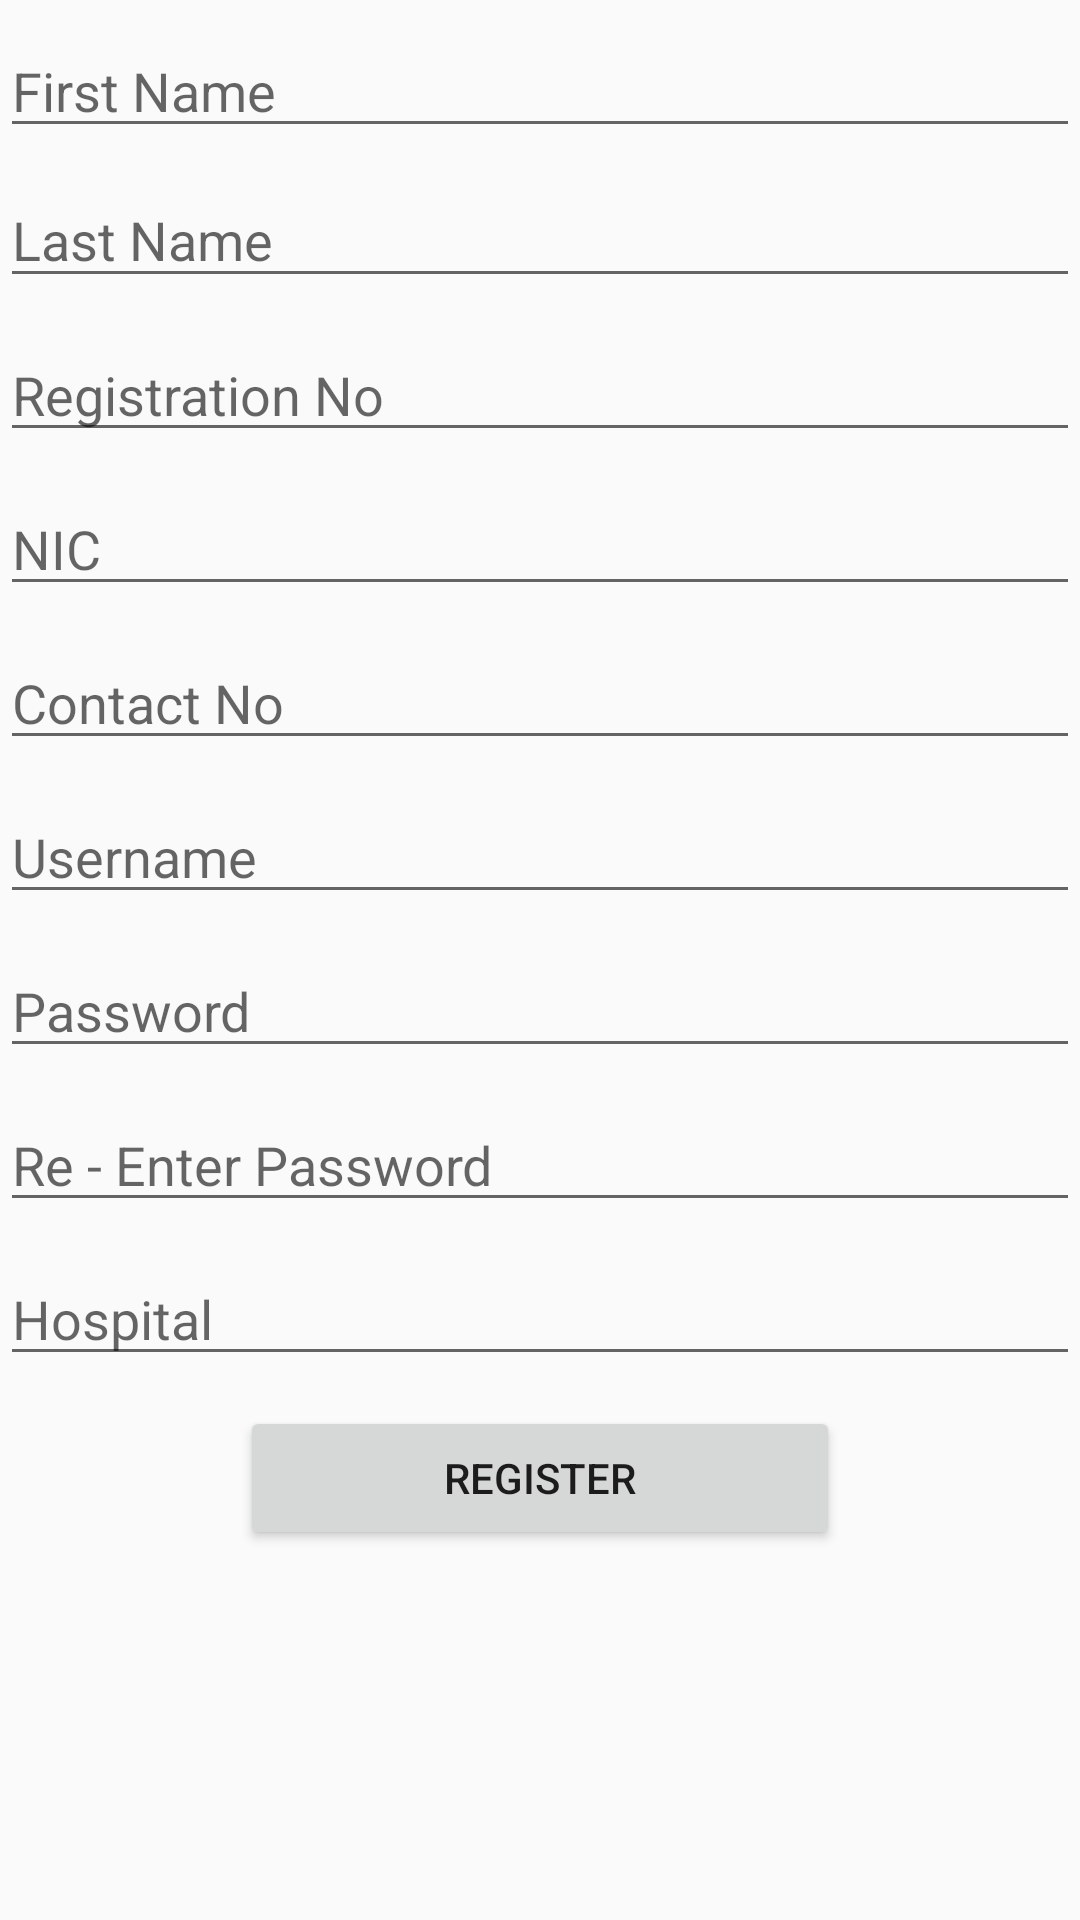

Layout XML and referenced resources for this Android screen:
<!-- AndroidManifest.xml: application theme MyMaterialTheme -->
<!-- res/layout/activity_doctor_registration.xml -->
<?xml version="1.0" encoding="utf-8"?>
<android.support.constraint.ConstraintLayout xmlns:android="http://schemas.android.com/apk/res/android"
    xmlns:app="http://schemas.android.com/apk/res-auto"
    xmlns:tools="http://schemas.android.com/tools"
    android:layout_width="match_parent"
    android:layout_height="match_parent"
    tools:context="com.riksolution.medreport.DoctorRegistrationActivity">

    <ScrollView
        android:layout_width="match_parent"
        android:layout_height="match_parent">

        <android.support.constraint.ConstraintLayout
            android:id="@+id/scrollDocReg"
            android:layout_width="match_parent"
            android:layout_height="wrap_content">

            <EditText
                android:id="@+id/etDocFirstName"
                android:layout_width="0dp"
                android:layout_height="wrap_content"
                android:layout_marginTop="8dp"
                android:ems="10"
                android:hint="First Name"
                android:inputType="textPersonName"
                app:layout_constraintLeft_toLeftOf="parent"
                app:layout_constraintRight_toRightOf="parent"
                app:layout_constraintTop_toTopOf="parent" />

            <EditText
                android:id="@+id/etDocLastName"
                android:layout_width="0dp"
                android:layout_height="42dp"
                android:layout_marginTop="8dp"
                android:ems="10"
                android:hint="Last Name"
                android:inputType="textPersonName"
                app:layout_constraintLeft_toLeftOf="parent"
                app:layout_constraintRight_toRightOf="parent"
                app:layout_constraintTop_toBottomOf="@+id/etDocFirstName" />

            <EditText
                android:id="@+id/etDocRegNo"
                android:layout_width="0dp"
                android:layout_height="wrap_content"
                android:layout_marginTop="10dp"
                android:ems="10"
                android:hint="Registration No"
                android:inputType="textPersonName"
                app:layout_constraintLeft_toLeftOf="parent"
                app:layout_constraintRight_toRightOf="parent"
                app:layout_constraintTop_toBottomOf="@+id/etDocLastName" />

            <EditText
                android:id="@+id/etNIC"
                android:layout_width="0dp"
                android:layout_height="wrap_content"
                android:layout_marginTop="10dp"
                android:ems="10"
                android:hint="NIC"
                android:inputType="textPersonName"
                app:layout_constraintLeft_toLeftOf="parent"
                app:layout_constraintRight_toRightOf="parent"
                app:layout_constraintTop_toBottomOf="@+id/etDocRegNo" />

            <EditText
                android:id="@+id/etContactNo"
                android:layout_width="0dp"
                android:layout_height="wrap_content"
                android:layout_marginTop="10dp"
                android:ems="10"
                android:hint="Contact No"
                android:inputType="textPersonName"
                app:layout_constraintHorizontal_bias="0.502"
                app:layout_constraintLeft_toLeftOf="parent"
                app:layout_constraintRight_toRightOf="parent"
                app:layout_constraintTop_toBottomOf="@+id/etNIC" />

            <EditText
                android:id="@+id/etDocUsername"
                android:layout_width="0dp"
                android:layout_height="wrap_content"
                android:layout_marginTop="10dp"
                android:ems="10"
                android:hint="Username"
                android:inputType="textPersonName"
                app:layout_constraintHorizontal_bias="0.502"
                app:layout_constraintLeft_toLeftOf="parent"
                app:layout_constraintRight_toRightOf="parent"
                app:layout_constraintTop_toBottomOf="@+id/etContactNo" />

            <EditText
                android:id="@+id/etDocPassword"
                android:layout_width="0dp"
                android:layout_height="wrap_content"
                android:layout_marginTop="10dp"
                android:ems="10"
                android:hint="Password"
                android:inputType="textPassword"
                app:layout_constraintLeft_toLeftOf="parent"
                app:layout_constraintRight_toRightOf="parent"
                app:layout_constraintTop_toBottomOf="@+id/etDocUsername" />

            <EditText
                android:id="@+id/etPasswordReenter"
                android:layout_width="0dp"
                android:layout_height="wrap_content"
                android:layout_marginTop="10dp"
                android:ems="10"
                android:hint="Re - Enter Password"
                android:inputType="textPassword"
                app:layout_constraintLeft_toLeftOf="parent"
                app:layout_constraintRight_toRightOf="parent"
                app:layout_constraintTop_toBottomOf="@+id/etDocPassword" />

            <EditText
                android:id="@+id/etHospital"
                android:layout_width="0dp"
                android:layout_height="wrap_content"
                android:layout_marginTop="10dp"
                android:ems="10"
                android:hint="Hospital"
                android:inputType="text"
                app:layout_constraintLeft_toLeftOf="parent"
                app:layout_constraintRight_toRightOf="parent"
                app:layout_constraintTop_toBottomOf="@+id/etPasswordReenter" />

            <Button
                android:id="@+id/btnDocRegister"
                android:layout_width="200dp"
                android:layout_height="wrap_content"
                android:layout_marginBottom="30dp"
                android:layout_marginTop="10dp"
                android:text="Register"
                app:layout_constraintBottom_toBottomOf="parent"
                app:layout_constraintLeft_toLeftOf="parent"
                app:layout_constraintRight_toRightOf="parent"
                app:layout_constraintTop_toBottomOf="@+id/etHospital" />
        </android.support.constraint.ConstraintLayout>
    </ScrollView>

</android.support.constraint.ConstraintLayout>
<!-- resources referenced by this layout -->
<resources>
  <style name="MyMaterialTheme" parent="Theme.AppCompat.Light.DarkActionBar">
          <item name="android:windowNoTitle">true</item>
          <item name="windowActionBar">false</item>
          <item name="colorPrimary">@color/colorPrimary</item>
          <item name="colorPrimaryDark">@color/colorPrimaryDark</item>
          <item name="colorAccent">@color/colorAccent</item>
          <item name="windowNoTitle">true</item>
      </style>
  <!-- not gathered from this repository: default colours our renderer supplied (Android Studio template values) -->
  <color name="colorPrimary">#FF6200EE</color>
  <color name="colorPrimaryDark">#FF3700B3</color>
  <color name="colorAccent">#FF03DAC5</color>
</resources>
